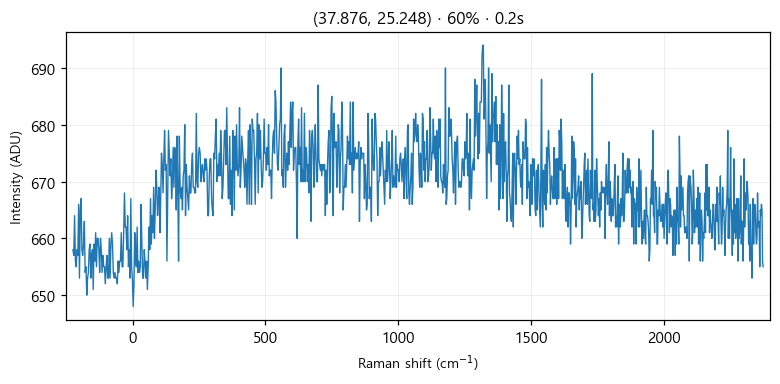

The table this chart was drawn from, first rows:
# laser_power_pct, 60
# exposure_time, 0.2
# laser_nm, 532
# mode, single
pixel, raman_shift_cm-1, wavelength_nm, intensity
0, -224.5, 525.7, 658
1, -221.4, 525.8, 657
2, -218.4, 525.9, 664
3, -215.3, 526, 656
4, -212.2, 526.1, 655
5, -209.2, 526.2, 658
6, -206.1, 526.2, 657
7, -203.1, 526.3, 666
8, -200, 526.4, 653
9, -197, 526.5, 665
10, -193.9, 526.6, 667
11, -190.8, 526.7, 658
12, -187.8, 526.8, 657
13, -184.7, 526.8, 659
14, -181.7, 526.9, 663
15, -178.6, 527, 654
16, -175.6, 527.1, 655
17, -172.5, 527.2, 650
18, -169.5, 527.3, 653
19, -166.5, 527.4, 654
20, -163.4, 527.4, 658
21, -160.4, 527.5, 659
22, -157.3, 527.6, 653
23, -154.3, 527.7, 657
24, -151.2, 527.8, 658
25, -148.2, 527.9, 651
26, -145.2, 527.9, 659
27, -142.1, 528, 656
28, -139.1, 528.1, 661
29, -136.1, 528.2, 655
30, -133, 528.3, 660
31, -130, 528.4, 660
32, -127, 528.5, 658
33, -124, 528.5, 654
34, -120.9, 528.6, 660
35, -117.9, 528.7, 658
36, -114.9, 528.8, 654
37, -111.9, 528.9, 657
38, -108.8, 529, 655
39, -105.8, 529, 655
40, -102.8, 529.1, 652
41, -99.77, 529.2, 655
42, -96.75, 529.3, 657
43, -93.74, 529.4, 653
44, -90.72, 529.5, 653
45, -87.71, 529.5, 660
46, -84.69, 529.6, 653
47, -81.68, 529.7, 659
48, -78.67, 529.8, 661
49, -75.66, 529.9, 659
50, -72.66, 530, 654
51, -69.65, 530.1, 653
52, -66.64, 530.1, 654
53, -63.64, 530.2, 653
54, -60.63, 530.3, 653
55, -57.63, 530.4, 652
... 968 more rows
